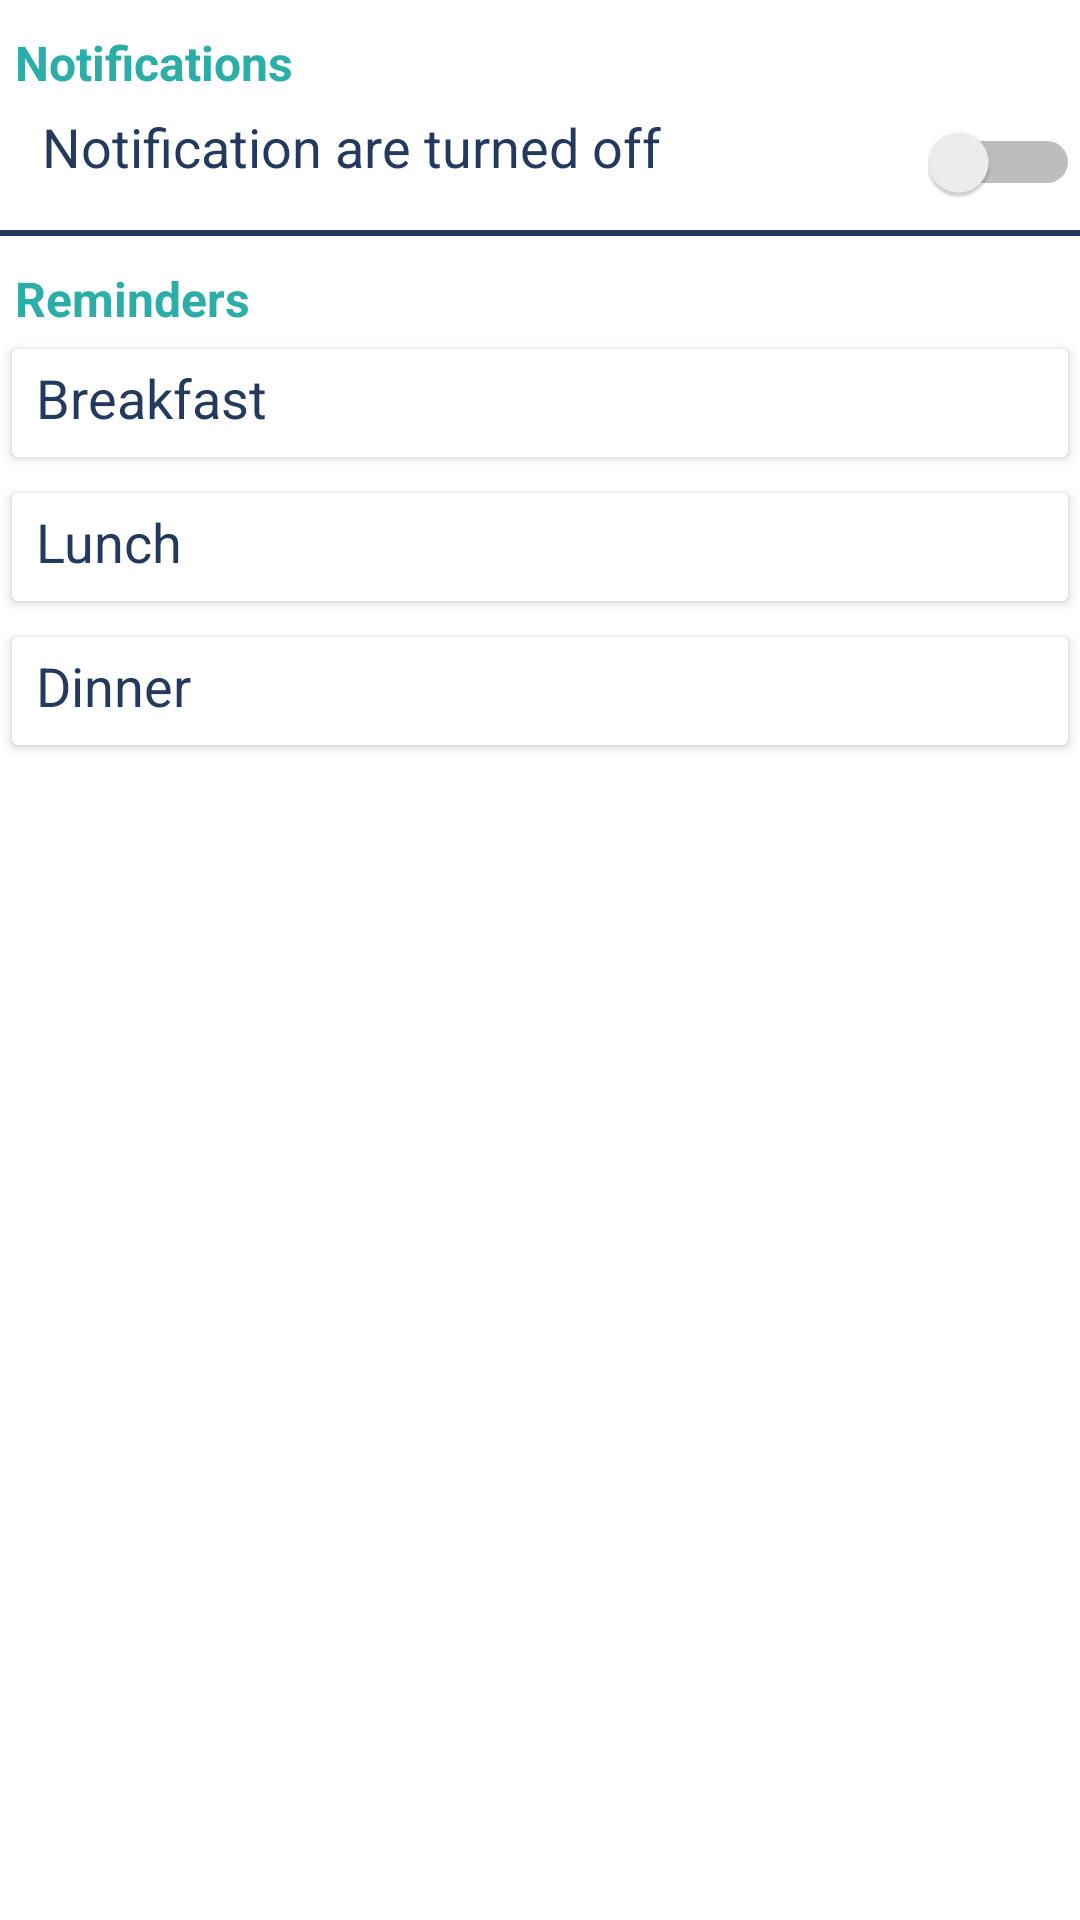

The Android layout XML behind this screen, and the referenced resources:
<!-- AndroidManifest.xml: application theme Theme.FitnessPlanner -->
<!-- res/layout/notification_dialog.xml -->
<?xml version="1.0" encoding="utf-8"?>
<LinearLayout xmlns:android="http://schemas.android.com/apk/res/android"
    xmlns:app="http://schemas.android.com/apk/res-auto"
    android:layout_width="match_parent"
    android:layout_height="match_parent"
    android:layout_marginTop="20dp"
    android:orientation="vertical"
    android:paddingTop="10dp">

    <TextView
        android:id="@+id/Notification"
        android:layout_width="match_parent"
        android:layout_height="wrap_content"
        android:background="#FFFFFF"
        android:paddingLeft="5dp"
        android:paddingBottom="5dp"
        android:text="Notifications"
        android:textColor="#2CAEA8"
        android:textSize="16sp"
        android:textStyle="bold" />

    <LinearLayout
        android:layout_width="match_parent"
        android:layout_height="40dp"
        android:orientation="horizontal">

        <TextView
            android:id="@+id/notificationText"
            android:layout_width="322dp"
            android:layout_height="match_parent"
            android:layout_weight="4"
            android:fontFamily="sans-serif"
            android:gravity="left"
            android:paddingLeft="14dp"
            android:paddingBottom="10dp"
            android:text="Notification are turned off"
            android:textAppearance="@style/TextAppearance.AppCompat.Display1"
            android:textColor="@color/navy_accent"
            android:textSize="18sp" />

        <Switch
            android:id="@+id/notificationSwitch"
            android:layout_width="wrap_content"
            android:layout_height="35dp"
            android:layout_weight="1" />
    </LinearLayout>

    <View
        android:layout_width="match_parent"
        android:layout_height="2dp"
        android:background="@color/purple_500" />

    <TextView
        android:id="@+id/Reminders"
        android:layout_width="match_parent"
        android:layout_height="wrap_content"
        android:background="#FFFFFF"
        android:paddingLeft="5dp"
        android:paddingTop="10dp"
        android:text="Reminders"
        android:textColor="#2CAEA8"
        android:textSize="16sp"
        android:textStyle="bold" />

    <Button
        android:id="@+id/breakfast"
        android:layout_width="match_parent"
        android:layout_height="wrap_content"
        android:fontFamily="sans-serif"
        android:gravity="left"
        android:text="Breakfast"
        android:textAppearance="@style/TextAppearance.AppCompat.Display1"
        android:textColor="@color/navy_accent"
        android:textSize="18sp"
        app:backgroundTint="#FFFFFF"
        app:iconTint="#979393"
        app:rippleColor="#AAA6A6" />

    <Button
        android:id="@+id/lunch"
        android:layout_width="match_parent"
        android:layout_height="wrap_content"
        android:fontFamily="sans-serif"
        android:gravity="left"
        android:text="Lunch"
        android:textAppearance="@style/TextAppearance.AppCompat.Display1"
        android:textColor="@color/navy_accent"
        android:textSize="18sp"
        app:backgroundTint="#FFFFFF"
        app:iconTint="#979393"
        app:rippleColor="#AAA6A6" />

    <Button
        android:id="@+id/dinner"
        android:layout_width="match_parent"
        android:layout_height="wrap_content"
        android:fontFamily="sans-serif"
        android:gravity="left"
        android:text="Dinner"
        android:textAppearance="@style/TextAppearance.AppCompat.Display1"
        android:textColor="@color/navy_accent"
        android:textSize="18sp"
        app:backgroundTint="#FFFFFF"
        app:iconTint="#979393"
        app:rippleColor="#AAA6A6" />


</LinearLayout>
<!-- resources referenced by this layout -->
<resources>
  <color name="navy_accent">#23395d</color>
  <color name="purple_500">#23395d</color>
  <style name="Theme.FitnessPlanner" parent="Theme.MaterialComponents.DayNight.DarkActionBar">
          
          <item name="colorPrimary">@color/purple_500</item>
          <item name="colorPrimaryVariant">@color/purple_700</item>
          <item name="colorOnPrimary">@color/white</item>
          
          <item name="colorSecondary">@color/teal_200</item>
          <item name="colorSecondaryVariant">@color/teal_700</item>
          <item name="colorOnSecondary">@color/black</item>
          
          <item name="android:statusBarColor" tools:targetApi="l">?attr/colorPrimaryVariant</item>
          
      </style>
  <color name="purple_700">#152238</color>
  <color name="white">#FFFFFFFF</color>
  <color name="teal_200">#FF03DAC5</color>
  <color name="teal_700">#FF018786</color>
  <color name="black">#FF000000</color>
</resources>
